Labelled photos from "images", an image-classification folder in JunmyeongPark/yolo26_kant. The possible labels are: knob, sign green, sign off, sign red, sign yellow.

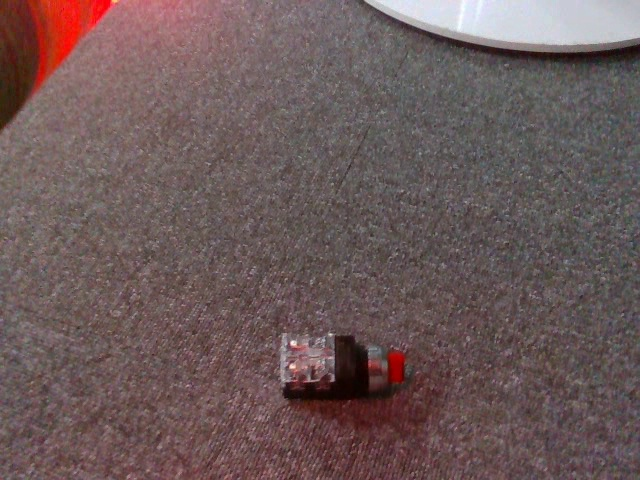
Label: knob

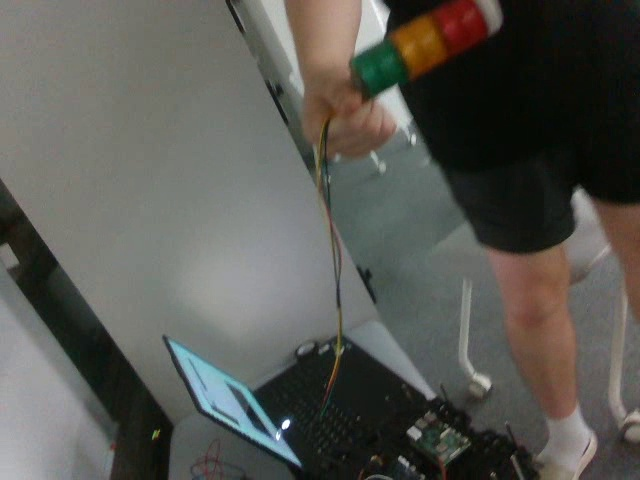
Label: sign off

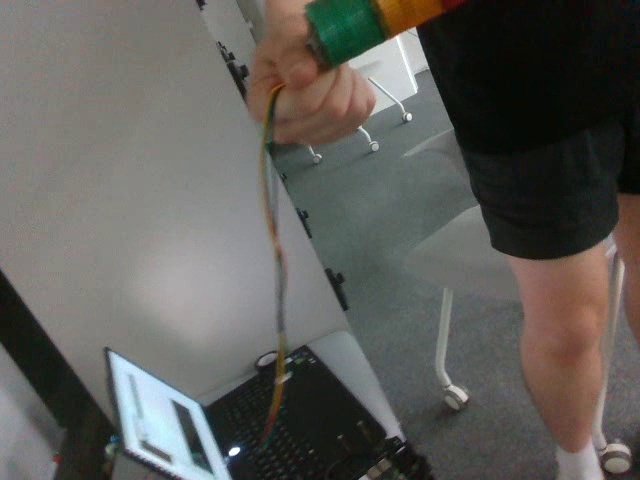
Label: sign off

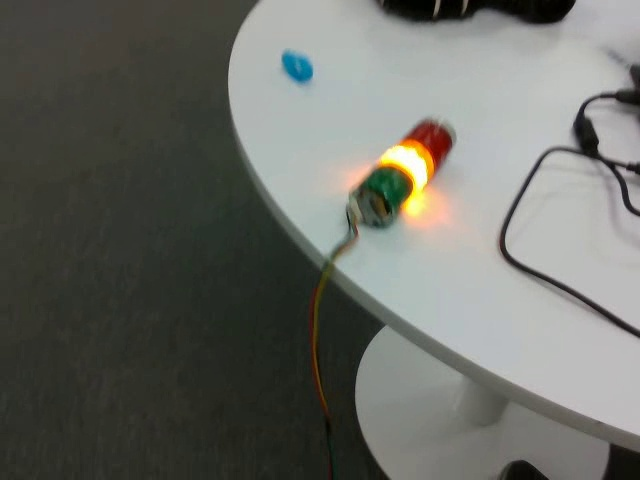
Label: sign yellow

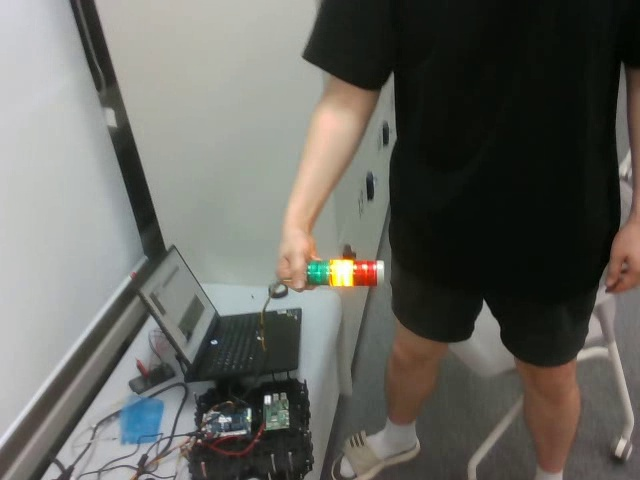
Label: sign yellow

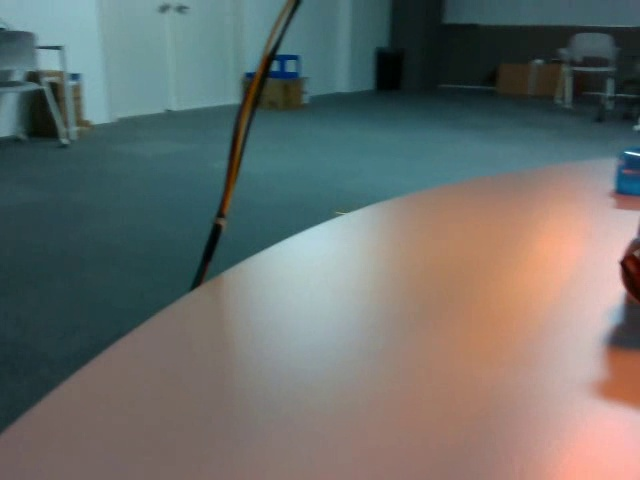
Label: knob
